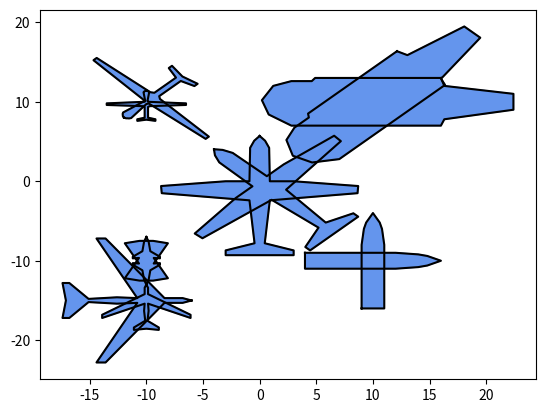

This figure's Python source:
# -*- coding:utf-8 -*-

"""
[redacted]
日期：2022年09月21日
"""
import math

import matplotlib.pyplot as plt


def digital_point_transform(digital_point):
    point_x = []
    point_y = []
    for point in digital_point:
        point_x.append(point[0])
        point_y.append(point[1])
    return [point_x, point_y]


def image_rotate(image, angle, position):
    rotate_image = []
    for coordinate in image:
        x = (coordinate[0] - position[0])*math.cos(angle) - (coordinate[1] - position[1])*math.sin(angle) + position[0]
        y = (coordinate[0] - position[0])*math.sin(angle) + (coordinate[1] - position[1])*math.cos(angle) + position[1]
        rotate_image.append([x, y])
    return rotate_image


def image_resize(image, multiple, position):
    resize_image = []
    for coordinate in image:
        x = (coordinate[0] - position[0])*multiple + position[0]
        y = (coordinate[1] - position[1])*multiple + position[1]
        resize_image.append([x, y])
    return resize_image


def graphic_transformation(image, multiple, angle, position):
    if multiple != 1:
        image = image_resize(image, multiple, position)
    if angle != 0:
        image = image_rotate(image, angle, position)
    return image


def digital_transporter(position, multiple=1, angle=0):
    x = position[0]
    y = position[1]
    digital_point = [[x, y+1.9], [x+0.16, y+1.7], [x+0.28, y+1.4], [x+0.3, y], [x+1, y], [x+2.9, y-0.2], [x+2.88, y-0.5],
                     [x+0.3, y-0.8], [x+0.15, y-2.6], [x+1, y-2.9], [x+1, y-3.1], [x-1, y-3.1], [x-1, y-2.9],
                     [x-0.15, y-2.6], [x-0.3, y-0.8], [x-2.88, y-0.5], [x-2.9, y-0.2], [x-1, y],
                     [x-0.3, y], [x-0.28, y+1.4], [x-0.16, y+1.7], [x, y+1.9]]
    digital_point = graphic_transformation(digital_point, multiple, angle, position)
    transporter_list = digital_point_transform(digital_point)
    return transporter_list


def digital_airport(position, multiple=1, angle=0):
    x = position[0]
    y = position[1]
    digital_point = [[x+2, y+2], [x-2, y+2], [x-2, y-2], [x+2, y-2], [x+2, y+2]]
    digital_point = graphic_transformation(digital_point, multiple, angle, position)
    transporter_list = digital_point_transform(digital_point)
    return transporter_list


def digital_aircraft_carrier(position, multiple=1, angle=0):
    x = position[0]
    y = position[1]
    digital_point = [[x+3, y+1.5], [x+3.15, y+1], [x+6.2, y+0.5], [x+6.2, y-0.5], [x+3.15, y-1.1], [x+3, y-1.5],
                     [x-3.6, y-1.5], [x-4.6, y-0.8], [x-4.9, y+0.1], [x-4.4, y+1], [x-3.6, y+1.3], [x-2.7, y+1.3],
                     [x-2.7, y+1.3], [x-2.55, y+1.5], [x+3, y+1.5]]
    digital_point = graphic_transformation(digital_point, multiple, angle, position)
    carrier_list = digital_point_transform(digital_point)
    return carrier_list


def digital_target_ship(position, multiple=1, angle=0):
    x = position[0]
    y = position[1]
    digital_point = [[x-3, y+0.5], [x+1, y+0.5], [x+2, y+0.4], [x+2.4, y+0.3], [x+2.7, y+0.15], [x+3, y],
                     [x+2.7, y-0.15], [x+2.4, y-0.3], [x+2, y-0.4], [x+1, y-0.5], [x-3, y-0.5], [x-3, y+0.5]]
    digital_point = graphic_transformation(digital_point, multiple, angle, position)
    ship_list = digital_point_transform(digital_point)
    return ship_list


def digital_reconnaissance_uav(position, multiple=1, angle=0):
    x = position[0]
    y = position[1]
    digital_point = [[x, y+1.4], [x+0.1, y+1.37], [x+0.15, y+1.32], [x+0.2, y+1.28], [x+0.25, y+1.2], [x+0.1, y+0.1],
                     [x+0.15, y], [x+3.5, y-0.2], [x+3.5, y-0.4], [x+0.3, y-0.55], [x+0.15, y-0.65], [x+0.15, y-2],
                     [x+0.8, y-2.2], [x+0.8, y-2.4], [x, y-2.25], [x-0.8, y-2.4], [x-0.8, y-2.2], [x-0.15, y-2],
                     [x-0.15, y-0.65], [x-0.3, y-0.55], [x-3.5, y-0.4], [x-3.5, y-0.2], [x-0.15, y],
                     [x-0.1, y+0.1], [x-0.25, y+1.2], [x-0.2, y+1.28], [x-0.15, y+1.32], [x-0.1, y+1.37], [x, y+1.4]]
    digital_point = graphic_transformation(digital_point, multiple, angle, position)
    reconnaissance_list = digital_point_transform(digital_point)
    return reconnaissance_list


def digital_combat_uav(position, multiple=1, angle=0):
    x = position[0]
    y = position[1]
    # digital_point = [[x, y+3], [x+0.2, y+2.4], [x+0.35, y+1.2], [x+1.2, y+0.5], [x+1.2, y+0.3], [x+0.65, y+0.35],
    #                  [x+1.9, y-2.2], [x+0.6, y-2.5], [x+1.2, y-3.1], [x+0.4, y-3], [x+0.4, y-2.5], [x-0.4, y-2.5],
    #                  [x-0.4, y-3], [x-1.2, y-3.1], [x-0.6, y-2.5], [x-1.9, y-2.2], [x-0.65, y+0.35], [x-1.2, y+0.3],
    #                  [x-1.2, y+0.5], [x-0.35, y+1.2], [x-0.2, y+2.4], [x, y+3]]
    digital_point = [[x, y + 3], [x + 0.2, y + 2.4], [x + 0.35, y + 1.2], [x + 1.2, y + 0.5], [x + 1.2, y + 0.3],
                     [x + 0.65, y + 0.35], [x + 1.9, y - 2.2], [x + 0.6, y - 2.5], [x - 0.6, y - 2.5],
                     [x - 1.9, y - 2.2], [x - 0.65, y + 0.35], [x - 1.2, y + 0.3], [x - 1.2, y + 0.5],
                     [x - 0.35, y + 1.2], [x - 0.2, y + 2.4], [x, y + 3]]
    digital_point = graphic_transformation(digital_point, multiple, angle, position)
    combat_list = digital_point_transform(digital_point)
    return combat_list


def digital_ammunition_uav(position, multiple=1, angle=0):
    x = position[0]
    y = position[1]
    digital_point = [[x, y+2], [x+0.15, y+1.6], [x+0.15, y+0.8], [x+3.9, y-1.8], [x+3.9, y-2.2], [x+0.15, y-0.4],
                     [x+0.2, y-1.3], [x+0.1, y-2.55], [x+1.1, y-3.4], [x+1.1, y-3.7], [x, y-3.55], [x-1.1, y-3.7],
                     [x-1.1, y-3.4], [x-0.1, y-2.55], [x-0.2, y-1.3], [x-0.15, y-0.4], [x-3.9, y-2.2], [x-3.9, y-1.8],
                     [x-0.15, y+0.8], [x-0.15, y+1.6], [x, y+2]]
    digital_point = graphic_transformation(digital_point, multiple, angle, position)
    ammunition_list = digital_point_transform(digital_point)
    return ammunition_list


def plot_digital_aircraft(digital_list):
    plt.fill(digital_list[0], digital_list[1], color='cornflowerblue')
    plt.plot(digital_list[0], digital_list[1], 'k')
    plt.show()


def multi_digital_vehicle(vehicle_list):
    for vehicle in vehicle_list:
        if vehicle[0] == 0:
            vehicle_position = digital_transporter(vehicle[1], vehicle[2], vehicle[3])
        elif vehicle[0] == 1:
            vehicle_position = digital_aircraft_carrier(vehicle[1], vehicle[2], vehicle[3])
        elif vehicle[0] == 2:
            vehicle_position = digital_target_ship(vehicle[1], vehicle[2], vehicle[3])
        elif vehicle[0] == 3:
            vehicle_position = digital_reconnaissance_uav(vehicle[1], vehicle[2], vehicle[3])
        elif vehicle[0] == 4:
            vehicle_position = digital_combat_uav(vehicle[1], vehicle[2], vehicle[3])
        elif vehicle[0] == 5:
            vehicle_position = digital_ammunition_uav(vehicle[1], vehicle[2], vehicle[3])
        plt.fill(vehicle_position[0], vehicle_position[1], color='cornflowerblue')
        plt.plot(vehicle_position[0], vehicle_position[1], 'k')
    plt.show()


if __name__ == '__main__':
    position = [0, 0]
    # draw_list = digital_transporter(position)
    # draw_list = digital_aircraft_carrier(position)
    # draw_list = digital_target_ship(position)
    # draw_list = digital_reconnaissance_uav(position)
    # draw_list = digital_combat_uav(position)
    # draw_list = digital_ammunition_uav(position)
    # plot_digital_aircraft(draw_list)
    vehicle = [[0, [0, 0], 3, 0], [0, [0, 0], 3, math.pi/4], [1, [10, 10], 2, 0], [1, [10, 10], 2, math.pi/4],
               [2, [10, -10], 2, math.pi/2], [2, [10, -10], 2, 0], [3, [-10, 10], 2, 3*math.pi/4],
               [3, [-10, 10], 1, 0], [4, [-10, -10], 1, math.pi], [4, [-10, -10], 1, 0], [5, [-10, -15], 1, 0],
               [5, [-10, -15], 2, 3*math.pi/2]]
    # vehicle = [[0, [0, 0], 3, 0], [0, [0, 0], 3, math.pi/4], [3, [-10, 10], 2, 0], [3, [-10, 10], 1, 3*math.pi/4]]
    multi_digital_vehicle(vehicle)
